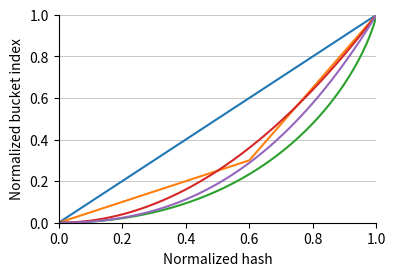

This chart was generated by the following Python code: (Note: this script raises an exception after producing the figure.)
#!/usr/bin/env python3

import json
import pandas as pd
import matplotlib.pyplot as plt
from math import log, floor, ceil
from matplotlib.ticker import MultipleLocator
from matplotlib.lines import Line2D
from matplotlib.collections import PatchCollection
import matplotlib.patches as mpatches
import matplotlib.pyplot as plt
import tabulate


def bucket_fn_plots():

    def linear(x):
        return x

    def optimal(x):
        return x + (1 - x) * log(1 - x)

    def skew(x):
        beta = 0.6
        gamma = 0.3
        if x < beta:
            return x * gamma / beta
        else:
            return gamma + (x - beta) * (1 - gamma) / (1 - beta)

    def square(x):
        return x * x

    def cubic(x):
        return x * x * (1 + x) / 2

    def invert(f, y):
        l = 0
        h = 1
        for _ in range(20):
            m = (l + h) / 2
            if f(m) < y:
                l = m
            else:
                h = m
        return l

    lmbda = 4

    def bucket_sz(f, y):
        y1 = y
        y2 = y + 0.001
        x1 = invert(f, y1)
        x2 = invert(f, y2)
        return lmbda * (x2 - x1) * 1000

    xs = [x / 1000 for x in range(1000)]

    ## PLOT 1

    # Set plot size
    plt.figure(figsize=(4.1, 2.7))
    # Plot the functions from 0 to 1
    plt.plot(xs, [linear(x) for x in xs], label="Linear  $\\,x$")
    plt.plot(xs, [skew(x) for x in xs], label="Skewed $0.6\\mapsto0.3$")
    plt.plot(xs, [optimal(x) for x in xs], label="Optimal $x + (1{-}x)\\ln(1{-}x)$")
    plt.plot(xs, [square(x) for x in xs], label="Square $x^2$")
    plt.plot(xs, [cubic(x) for x in xs], label="Cubic   $(x^3+x^2)/2$")
    # plt.legend()
    # Only show x and y ax
    plt.gca().spines["top"].set_visible(False)
    plt.gca().spines["right"].set_visible(False)
    # x and y from 0 to 1
    plt.xlim(0, 1)
    plt.ylim(0, 1)
    plt.xlabel("Normalized hash")
    plt.ylabel("Normalized bucket index")
    # Add horizontal grid lines
    plt.grid(axis="y", lw=0.5)

    plt.savefig("plots/bucket-fn.svg", bbox_inches="tight")
    plt.show()
    plt.close()

    ## PLOT 2

    # Set plot size
    plt.figure(figsize=(4.1, 2.7))
    plt.plot(xs, [bucket_sz(linear, x) for x in xs], label="Linear   $\\,x$")
    plt.plot(xs, [bucket_sz(skew, x) for x in xs], label="Skewed $0.6\\mapsto0.3$")
    plt.plot(
        xs,
        [bucket_sz(optimal, x) for x in xs],
        label="Optimal $x + (1{-}x)\\ln(1{-}x)$",
    )
    plt.plot(xs, [bucket_sz(square, x) for x in xs], label="Square  $x^2$")
    plt.plot(xs, [bucket_sz(cubic, x) for x in xs], label="Cubic    $(x^3+x^2)/2$")
    plt.legend()
    # Only show x and y ax
    plt.gca().spines["top"].set_visible(False)
    plt.gca().spines["right"].set_visible(False)
    # x and y from 0 to 1
    plt.xlim(0, 1)
    plt.ylim(0, 11.5)
    plt.xlabel("Normalized bucket index")
    plt.ylabel("Expected bucket size for $\\lambda = 4$")
    # Add horizontal grid lines
    plt.grid(axis="y", lw=0.5, which="major")
    plt.grid(axis="y", lw=0.5, which="minor", alpha=0.4)
    # Add minor tickes lines every 1
    plt.yticks(range(0, 12, 1), minor=True)

    plt.savefig("plots/bucket-size.svg", bbox_inches="tight")
    plt.show()
    plt.close()


def build_stats():
    out = "plots/bucket_fn_stats.svg"
    f1 = "data/bucket_fn_stats_l35.json"
    f2 = "data/bucket_fn_stats_l40.json"

    alpha = 0.99

    with open(f1) as f:
        data1 = json.load(f)
    with open(f2) as f:
        data2 = json.load(f)

    rows = 2
    cols = 3

    pcts = range(100)
    xs = [x / 100 for x in range(0, 101)]

    # Figure with 3 subplots
    fig, axs = plt.subplots(
        rows, cols, figsize=(cols * 2.7 + 0.75, rows * 2.2), layout="constrained"
    )
    if cols == 1:
        axs = [axs]

    keys = ["linear", "skewed", "optimal", "square", "cubic"]
    all_keys = [(k, 3.5) for k in keys] + [("cubic", 4.0)]

    flat_ax = [ax for row in axs for ax in row]

    for i, (ax1, (name, l)) in enumerate(zip(flat_ax, all_keys)):
        if l == 3.5:
            data = data1[name]["by_pct"]
        else:
            data = data2[name]["by_pct"]

        elem = 0
        elems = [0]
        for pct in pcts:
            elem += data[pct]["elements"]
            elems.append(elem)
        slots = elems[-1] / alpha
        load = [x / slots for x in elems]

        # Set plot size
        ax3 = ax1.twinx()
        ax2 = ax1.twinx()

        ax1.set_ylim(0, 1.0)
        ax3.set_ylim(0, 1)
        ax2.set_ylim(0, 10)

        ax1.set_title(name.capitalize() + f", $\\lambda = {l}$")

        if i >= 3:
            ax1.set_xlabel("Normalized bucket index")
        ax1.set_ylabel("Evictions per bucket")
        ax2.set_ylabel("Bucket size")
        ax2.yaxis.label.set_color("red")
        ax1.xaxis.set_minor_locator(MultipleLocator(0.1))

        p1 = ax1.plot(
            xs[1:],
            [data[pct]["evictions"] / data[pct]["buckets"] for pct in pcts],
            label="Evictions per bucket",
            color="black",
        )
        # Plot load factor
        p3 = ax3.fill(xs + [1], load + [0], color="red", alpha=0.1, label="Load factor")
        ax3.yaxis.set_visible(False)

        # Plot bucket size on secondary axis
        p2 = ax2.plot(
            xs[1:],
            [data[pct]["elements"] / data[pct]["buckets"] for pct in pcts],
            color="red",
            label="Bucket size",
        )

        ax1.set_zorder(ax3.get_zorder() + 1)
        ax1.set_frame_on(False)

        # Only show x and y ax
        ax1.spines["top"].set_visible(False)
        ax1.spines["bottom"].set_visible(False)
        ax1.spines["left"].set_visible(False)
        ax1.spines["right"].set_visible(False)
        ax2.spines["top"].set_visible(False)
        ax2.spines["bottom"].set_visible(False)
        ax2.spines["left"].set_visible(False)
        ax2.spines["right"].set_visible(False)
        ax3.spines["top"].set_visible(False)
        ax3.spines["bottom"].set_visible(False)
        ax3.spines["left"].set_visible(False)
        ax3.spines["right"].set_visible(False)
        # x and y from 0 to 1
        ax1.set_xlim(0, 1)
        # plt.ylim(0, 1)
        # plt.xlabel("Normalized hash")
        # plt.ylabel("Normalized bucket index")
        # Add horizontal grid lines
        ax1.grid(axis="y", lw=0.5)

        # Keep only leftmost and rightmost y-axis
        # First
        if i % 3 == 0:
            ax1.yaxis.set_visible(True)
        else:
            ax1.set_yticklabels([])
            ax1.yaxis.set_ticks_position("none")
            ax1.set_ylabel(None)
        # Last
        if i % 3 == 2:
            ax2.yaxis.set_visible(True)
        else:
            ax2.yaxis.set_visible(False)
        if i == 2:
            ax1.legend(handles=p1 + p2 + p3, loc="best")

    plt.savefig(out, bbox_inches="tight")
    plt.show()
    plt.close()


def space(f, out):
    with open(f) as f:
        data = json.load(f)
    # Convert json to dataframe
    df = pd.DataFrame(data)

    df["c"] = 1000000000 * df["construction_6"] / df["n"]

    # A plot with lambda on the x-axis, and two y-axes with build time and size.
    # Create 6 lines, for 3 different alpha values and 2 different bucket functions.
    fig, ax = plt.subplots(1, 1, figsize=(8.6, 5), layout="constrained")
    ax2 = ax.twinx()

    ax.set_xlabel("$\\lambda$")
    ax.set_ylabel("Construction time (ns/key)")
    ax2.set_ylabel("Size (bits/key)")

    alpha_size = {
        0.998: 0.8,
        0.995: 1.2,
        0.99: 1.6,
        0.98: 2.0,
    }

    groups = df.groupby(["n", "alpha", "bucketfn", "real_alpha"])
    for k, g in groups:
        n, alpha, bucketfn, real_alpha = k
        ls = "solid"
        lw = alpha_size[alpha]
        a = 0.8
        if bucketfn == "Linear":
            color = "blue"
        else:
            color = "red"
        ax.plot(g["lambda"], g["c"], label=f"{k}", ls=ls, color=color, lw=lw, alpha=a)

    ls = df["lambda"].unique()
    ys = [8 / l for l in ls]
    ax2.plot(ls, ys, lw=1, label="Space (pilots)", color="black")
    # Plot space with remap
    for alpha in df.alpha.unique():
        lw = alpha_size[alpha]
        ax2.plot(
            ls,
            [8 / l + 32 * (1 / alpha - 1) for l in ls],
            lw=lw,
            color="green",
            alpha=0.9,
        )
        if alpha < 0.995:
            ax2.plot(
                ls,
                [8 / l + (512 / 44) * (1 / alpha - 1) for l in ls],
                lw=lw,
                color="orange",
                alpha=0.9,
            )

    # Add dots for the fast configuration
    l = 3.0
    a = 0.99
    y = df[(df.alpha == a) & (df.bucketfn == "Linear") & (df["lambda"] == l)].c
    ax.plot(l, y, "bo", ms=9)
    y = 8 / l + 32 * (1 / a - 1)
    ax2.plot(l, y, "o", color="green", ms=8, mew=2, mec="blue")

    # Add dots for the compact configuration
    l = 4.0
    a = 0.99
    y = df[(df.alpha == a) & (df.bucketfn == "CubicEps") & (df["lambda"] == l)].c
    ax.plot(l, y, "ro", ms=9)
    y = 8 / l + (512 / 44) * (1 / a - 1)
    # Red outline to marker
    ax2.plot(l, y, "o", color="orange", ms=8, mew=2, mec="red")

    ax.set_xlim(2.7, 4.20)
    ax.set_ylim(0, 140)
    ax2.set_ylim(0, 3.5)
    ax2.grid(axis="y", lw=0.5)
    ax.grid(axis="y", lw=0.5)
    ax.grid(axis="x", lw=0.5)
    ax.xaxis.set_minor_locator(MultipleLocator(0.1))
    ax2.set_yticks([0, 2.0, 2.5, 3.0], minor=False)
    ax2.set_yticks([2.1, 2.2, 2.3, 2.4, 2.6, 2.7, 2.8, 2.9], minor=True)
    ax2.grid(axis="y", lw=0.5, which="minor", alpha=0.4)

    # Build legend
    llinear = mpatches.Patch(color="blue", label="Linear $\\gamma$")
    lcubic = mpatches.Patch(color="red", label="Cubic $\\gamma$")
    lpilots = Line2D([0], [0], label="Pilots space", lw=2, color="black")
    lfill = Line2D([], [], label="", lw=0)
    lvec = Line2D([0], [0], label="Total space, Vec<u32>", lw=2, color="green")
    lclef = Line2D([0], [0], label="Total space, CLEF", lw=2, color="orange")
    la = []
    for a in sorted(df.alpha.unique(), reverse=True):
        lw = alpha_size[a]
        l = Line2D([0], [0], label=f"$\\alpha = {a}$", lw=lw, color="black")
        la.append(l)
    plt.legend(
        handles=[llinear, lcubic, lfill, lpilots, lvec, lclef] + la,
        loc="lower right",
        ncols=5,
    )

    ax.spines["top"].set_visible(False)
    ax.spines["left"].set_visible(False)
    ax.spines["right"].set_visible(False)
    ax2.spines["top"].set_visible(False)
    ax2.spines["left"].set_visible(False)
    ax2.spines["right"].set_visible(False)

    plt.savefig(out, bbox_inches="tight")
    plt.show()
    plt.close()


def remap(f):
    with open(f) as f:
        data = json.load(f)
    # Convert json to dataframe
    df = pd.DataFrame(data)

    # For for-loop variants, take min over with/without black_box() to prevent SIMD.
    df["q1_phf"] = df[["q1_phf", "q1_phf_bb"]].min(axis=1)
    df["q1_mphf"] = df[["q1_mphf", "q1_mphf_bb"]].min(axis=1)

    # Print dataframe with two digits precision.
    df = df[
        [
            "alpha",
            "lambda",
            "bucketfn",
            "pilots",
            "remap_type",
            "remap",
            "q1_phf",
            "q32_phf",
            "q1_mphf",
            "q32_mphf",
        ]
    ]

    print(tabulate.tabulate(df, headers=df.columns, tablefmt="orgtbl", floatfmt=".2f"))


def query_batching(f, out):
    with open(f) as f:
        data = json.load(f)
    # Convert json to dataframe
    df = pd.DataFrame(data)

    # A plot with lambda on the x-axis, and two y-axes with build time and size.
    # Create 6 lines, for 3 different alpha values and 2 different bucket functions.
    fig, axs = plt.subplots(1, 2, figsize=(7, 3), layout="constrained")

    for ax in axs:
        ax.set_xlabel("Batch or lookahead size")
    axs[0].set_ylabel("Query throughput (ns/key)")

    df.loc[df["mode"] == "loop_bb", "mode"] = "loop"
    groups = df.groupby(["n", "alpha", "bucketfn", "mode"])
    for k, g in groups:
        n, alpha, bucketfn, mode = k
        ls = "solid"
        lw = 1
        a = 0.8
        ax = axs[1]
        if n < 10**9:
            # a = 0.5
            # lw += 1
            ax = axs[0]
        if bucketfn == "Linear":
            color = "blue"
        else:
            color = "red"
        if mode == "stream":
            ls = "dashed"
        if mode == "batch":
            # Batch2 has more consistent performance.
            ls = "dashdot"
            continue
        if mode == "batch2":
            ls = "dotted"
        ax.plot(g["batch_size"], g["q_phf"], ls=ls, color=color, lw=lw, alpha=a)

        if mode == "loop":
            # Horizontal line at height g['q_phf']
            # Min over loop and loop_bb
            assert len(g) == 2
            ax.axhline(y=g["q_phf"].values.min(), color=color, lw=lw, ls=ls)
        if n == 10**9:
            ax.set_title(f"$n = 10^9$")
        if n == 20 * 10**6:
            ax.set_title(f"$n = 20$ million")

    for ax in axs:
        ax.set_xscale("log")
        ax.set_xticks([2, 4, 6, 8, 12, 16, 24, 32, 48, 64, 96, 128])
        ax.set_xticks([1, 3, 5, 7, 10, 14, 20, 28, 40, 56, 80, 112], minor=True)
        ax.xaxis.set_major_formatter(plt.FuncFormatter(lambda x, _: int(x)))
        ax.xaxis.set_minor_formatter(plt.FuncFormatter(lambda x, _: None))
        ax.set_xlim(1, 64)
        ax.grid(axis="y", lw=0.5)
        ax.set_yticks([0, 2, 4, 6, 8, 10, 12, 14, 16, 18, 20])
    axs[0].set_ylim(0, 21)
    axs[1].set_ylim(0, 21)
    axs[1].axhline(y=7.4, color="black", lw=0.5)

    for ax in axs:
        ax.spines["top"].set_visible(False)
        ax.spines["left"].set_visible(False)
        ax.spines["right"].set_visible(False)

    # Build legend
    lcompact = mpatches.Patch(color="red", label="Compact")
    lsimple = mpatches.Patch(color="blue", label="Fast")
    lloop = Line2D([0], [0], label="Loop", lw=2, color="black", ls="solid")
    lbatch = Line2D([0], [0], label="Batch", lw=2, color="black", ls="dotted")
    lstream = Line2D([0], [0], label="Stream", lw=2, color="black", ls="dashed")
    lfill = Line2D([], [], label="", lw=0)
    axs[0].legend(
        handles=[lcompact, lsimple, lfill, lloop, lbatch, lstream],
        loc="upper left",
        ncols=2,
    )

    lopt1 = Line2D(
        [0], [0], label="Single-core RAM throughput", lw=0.5, color="black", ls="solid"
    )
    axs[1].legend(
        handles=[lopt1],
        loc="lower right",
    )

    plt.savefig(out, bbox_inches="tight")
    plt.show()
    plt.close()


class MulticolorPatch(object):
    def __init__(self, label, styles):
        self.styles = styles
        self.label = label

    def get_label(self):
        return self.label


# define a handler for the MulticolorPatch object
class MulticolorPatchHandler(object):
    def legend_artist(self, legend, orig_handle, fontsize, handlebox):
        width, height = handlebox.width, handlebox.height
        patches = []
        for i, style in enumerate(orig_handle.styles):
            patches.append(
                plt.Rectangle(
                    [
                        width / len(orig_handle.styles) * i - handlebox.xdescent,
                        -handlebox.ydescent,
                    ],
                    width / len(orig_handle.styles),
                    height,
                    edgecolor="none",
                    linewidth=0,
                    **style,
                )
            )

        patch = PatchCollection(patches, match_original=True)

        handlebox.add_artist(patch)
        return patch


def query_throughput(f, out):
    with open(f) as f:
        data = json.load(f)
    # Convert json to dataframe
    df = pd.DataFrame(data)

    # A plot with lambda on the x-axis, and two y-axes with build time and size.
    # Create 6 lines, for 3 different alpha values and 2 different bucket functions.
    fig, axs = plt.subplots(1, 2, figsize=(7, 3), layout="constrained")

    print("Fastest: ", df["q_phf"].min())

    aa = 0.4

    for ax in axs:
        ax.set_xlabel("#threads")
    axs[0].set_ylabel("Query throughput (ns/key)")

    df.loc[df["mode"] == "loop_bb", "mode"] = "loop"
    groups = df.groupby(["n", "alpha", "bucketfn", "mode", "remap_type"])
    for k, g in groups:
        n, alpha, bucketfn, mode, remap_type = k
        ls = "solid"
        lw = 2
        ax = axs[int(n == 10**9)]

        if bucketfn == "CubicEps" and remap_type != "CacheLineEF":
            continue

        # if n < 10**9:
        #     continue
        #     ax = axs[0]
        if bucketfn == "Linear":
            c1 = "blue"
            c2 = "green"
        else:
            c1 = "red"
            c2 = "orange"
        if mode == "stream":
            ls = "dashed"
        if mode == "batch":
            ls = "dotted"
        if mode == "loop_bb":
            ls = "dashdot"

        # Take min over loop and loop_bb
        g = g.groupby(["threads"]).min().reset_index()

        ax.plot(g["threads"], g["q_phf"], ls=ls, color=c1, lw=2, alpha=aa)
        ax.plot(g["threads"], g["q_mphf"], ls=ls, color=c1, lw=1.5, alpha=1.0)
        if n == 10**9:
            ax.set_title(f"$n = 10^9$")
        if n == 20 * 10**6:
            ax.set_title(f"$n = 20$ million")

    xs = [1, 2, 3, 4, 5, 6, 7]
    for n, ax in zip(sorted(df.n.unique()), axs):
        g = df[(df["n"] == n) & (df["threads"] == 1)]
        g = list(g["q_phf"]) + list(g["q_mphf"])
        # Fill light grey between the two above plots.
        # ax.fill_between(
        #     xs,
        #     [min(g) / x for x in xs],
        #     [max(g) / x for x in xs],
        #     color="grey",
        #     alpha=0.1,
        #     edgecolor="none",
        #     lw=0,
        # )

    for ax in axs:
        ax.grid(axis="y", lw=aa)
        ax.set_yticks([0, 2, 4, 6, 8, 10, 12, 14, 16, 18, 20])
        ax.set_ylim(0, 21.5)
        ax.set_xlim(0.8, 6.2)

        ax.spines["top"].set_visible(False)
        ax.spines["left"].set_visible(False)
        ax.spines["right"].set_visible(False)

    axs[1].axhline(y=2.5, color="black", lw=1, ls="dotted", zorder=-1)
    axs[1].plot(
        xs,
        [7.4 / x for x in xs],
        color="black",
        ls="solid",
        lw=0.5,
    )

    # Build legend
    lcompact = MulticolorPatch(
        "Compact", [{"color": "red", "alpha": aa}, {"color": "red", "alpha": 1.0}]
    )
    lsimple = MulticolorPatch(
        "Fast", [{"color": "blue", "alpha": aa}, {"color": "blue", "alpha": 1.0}]
    )
    lphf = MulticolorPatch(
        "PHF", [{"color": "red", "alpha": aa}, {"color": "blue", "alpha": aa}]
    )
    lmphf = MulticolorPatch(
        "MPHF", [{"color": "red", "alpha": 1.0}, {"color": "blue", "alpha": 1.0}]
    )
    lloop = Line2D([0], [0], label="Loop", lw=1.5, color="black", ls="solid")
    lstream = Line2D([0], [0], label="Stream", lw=2, color="black", ls="dashed")
    # lscaling = mpatches.Patch(color="black", label="Perfect scaling", alpha=0.1, lw=0)
    axs[0].legend(
        handles=[lcompact, lphf, lloop, lsimple, lmphf, lstream],
        loc="upper right",
        ncols=2,
        handler_map={MulticolorPatch: MulticolorPatchHandler()},
    )

    lopt = Line2D(
        [0], [0], label="Total RAM throughput", lw=1, color="black", ls="dotted"
    )
    lopt1 = Line2D(
        [0], [0], label="Single-core RAM throughput", lw=0.5, color="black", ls="solid"
    )
    axs[1].legend(
        handles=[lopt1, lopt],
        loc="upper right",
    )

    plt.savefig(out, bbox_inches="tight")
    plt.show()


def string_queries(f):
    with open(f) as f:
        data = json.load(f)
    # Convert json to dataframe
    df = pd.DataFrame(data)

    df = df[df.bucketfn == "Linear"]

    df = df.pivot_table(
        "q_mphf", ["hash", "input_type", "bucketfn"], "mode", sort=False
    )
    # df["loop"] = df[["loop_bb"]].min(axis=1)
    df["loop"] = df[["loop", "loop_bb"]].min(axis=1)
    df = df.reset_index()
    df = df.pivot_table(["loop", "stream"], "input_type", "hash", sort=False)
    # df = df.sort_index(axis=1, level=1)

    print(df)
    print()
    df = df.reset_index()
    print(tabulate.tabulate(df, headers=df.columns, tablefmt="orgtbl", floatfmt=".1f"))


def comparison(f):
    with open(f) as f:
        text = f.read()
    # Get all lines starting with 'RESULT'
    prefix = "RESULT "
    lines = [line for line in text.splitlines() if line.startswith(prefix)]
    # Remove 'RESULT ' from the start of each line
    lines = [line[len(prefix) :] for line in lines]

    # Split by space, then split by = to build a dictionary.
    def mapline(line):
        x = line.find("bitsPerElement")
        head = line[len("name=") : x - 1]
        d = dict([x.split("=") for x in line[x:].split()])
        d["name"] = head
        return d

    data = [mapline(line) for line in lines]
    # Convert to dataframe
    df = pd.DataFrame(data)

    assert df.loadFactor.unique() == ["1"]
    assert df.queryThreads.unique() == ["1"]
    assert df.N.nunique() == 1
    n = int(df.N.unique()[0])
    # convert to float
    df["build"] = df["constructionTimeMilliseconds"].astype(float) * 1000000 / n

    assert df.numQueriesTotal.nunique() == 1
    m = int(df.numQueriesTotal.unique()[0])
    df["query"] = df["queryTimeMilliseconds"].astype(float) * 1000000 / m
    df["size"] = df["bitsPerElement"].astype(float)

    # 'threads'
    df = df[["name", "size", "build", "query"]]
    df["prod"] = df["build"] * df["query"] * df["size"]
    # sort by size
    # df = df.sort_values("prod")

    print(df)
    print(
        tabulate.tabulate(
            df,
            headers=df.columns,
            tablefmt="orgtbl",
            floatfmt=[None, None, ".2f", ".0f", ".0f", ".0f"],
        )
    )


plt.close("all")

# 3.4
bucket_fn_plots()

# 4.1.1
# build_stats()

# 4.1.2
# space("data/size.json", "plots/size.svg")

# 4.1.2
# remap("data/remap.json")

# 4.2.1
# query_batching("data/query_batching.json", "plots/query_batching.svg")

# 4.2.2
# query_throughput("data/query_throughput.json", "plots/query_throughput.svg")

# appendix
# string_queries("data/string_queries.json")

# 4.3
# comparison("data/comparison_3e8.txt")
